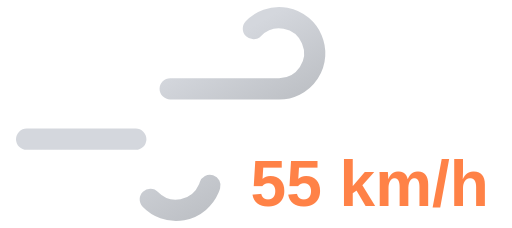
t = 0.00 s
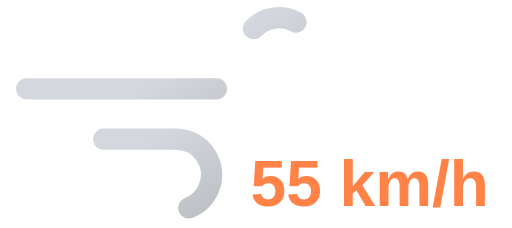
t = 0.75 s
t = 1.50 s: frame unchanged from t = 0.00 s, image omitted
t = 2.25 s: frame unchanged from t = 0.75 s, image omitted

The animated SVG that drew these frames (rendered in a browser with its animation timeline set to each time). Animation: 2 SMIL elements (animate=2); one cycle of 3.00 s, repeats indefinitely.

<svg xmlns="http://www.w3.org/2000/svg" xmlns:xlink="http://www.w3.org/1999/xlink" viewBox="8 16 72 32">
	<defs>
		<linearGradient id="a" x1="27.56" y1="17.64" x2="38.27" y2="36.19" gradientUnits="userSpaceOnUse">
			<stop offset="0" stop-color="#d4d7dd"/>
			<stop offset="0.45" stop-color="#d4d7dd"/>
			<stop offset="1" stop-color="#bec1c6"/>
		</linearGradient>
		<linearGradient id="b" x1="19.96" y1="29.03" x2="31.37" y2="48.8" xlink:href="#a"/>
	</defs>
	<path d="M43.64,20a5,5,0,1,1,3.61,8.46H11.75" fill="none" stroke-dasharray="35 22" stroke-linecap="round" stroke-miterlimit="10" stroke-width="3" stroke="url(#a)">
		<animate attributeName="stroke-dashoffset" values="-57; 57" dur="3s" repeatCount="indefinite"/>
	</path>
	<path d="M29.14,44a5,5,0,1,0,3.61-8.46h-21" fill="none" stroke-dasharray="24 15" stroke-linecap="round" stroke-miterlimit="10" stroke-width="3" stroke="url(#b)">
		<animate attributeName="stroke-dashoffset" values="-39; 39" dur="3s" begin="-.525s" repeatCount="indefinite"/>
	</path>
	<path fill="#374151"/>
	<text x="60" y="45" font-family="Arial, sans-serif" font-size="9" font-weight="bold" fill="#ff8247" text-anchor="middle">55 km/h</text>
</svg>
